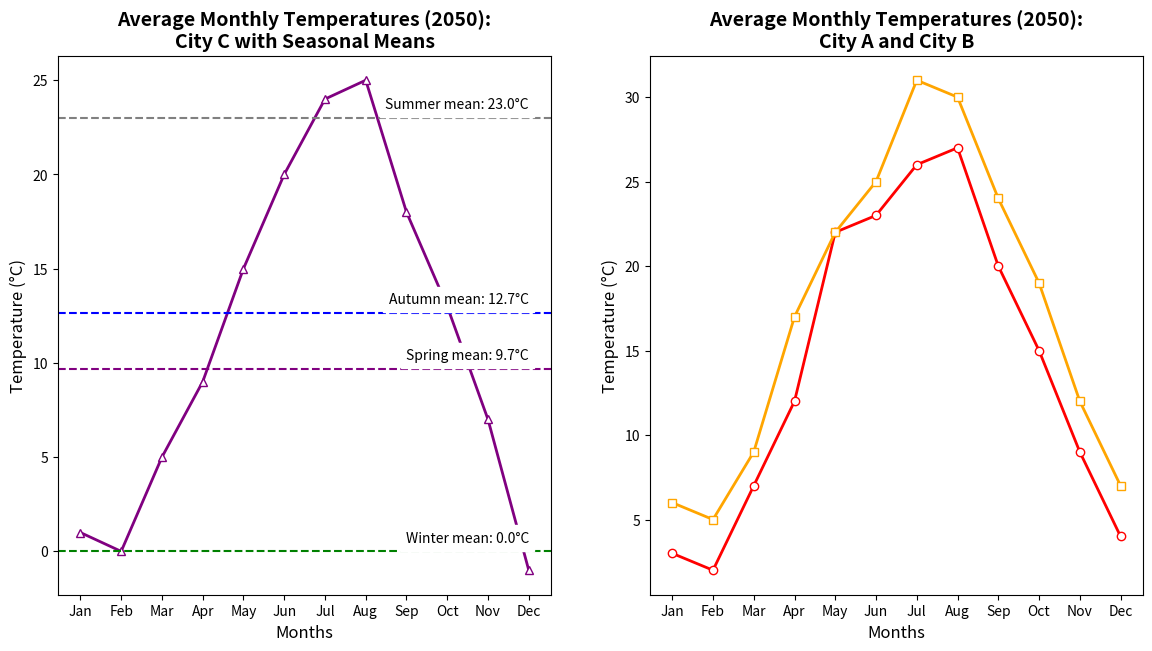

Here is the Python script that generated this plot:
import matplotlib.pyplot as plt
import numpy as np

months = ['Jan', 'Feb', 'Mar', 'Apr', 'May', 'Jun', 'Jul', 'Aug', 'Sep', 'Oct', 'Nov', 'Dec']

city_a_temps = [3, 2, 7, 12, 22, 23, 26, 27, 20, 15, 9, 4]
city_b_temps = [6, 5, 9, 17, 22, 25, 31, 30, 24, 19, 12, 7]
city_c_temps = [1, 0, 5, 9, 15, 20, 24, 25, 18, 13, 7, -1]

fig, axs = plt.subplots(1, 2, figsize=(14, 7))

axs[0].plot(months, city_c_temps, '-^', color='purple', linewidth=2, markerfacecolor='white')

winter_mean = np.mean(city_c_temps[0:2] + city_c_temps[11:])
spring_mean = np.mean(city_c_temps[2:5])
summer_mean = np.mean(city_c_temps[5:8])
autumn_mean = np.mean(city_c_temps[8:11])

axs[0].axhline(y=winter_mean, color='green', linestyle='--')
axs[0].axhline(y=spring_mean, color='purple', linestyle='--')
axs[0].axhline(y=summer_mean, color='gray', linestyle='--')
axs[0].axhline(y=autumn_mean, color='blue', linestyle='--')
axs[0].set_title('Average Monthly Temperatures (2050):\nCity C with Seasonal Means', fontsize=14, fontweight='bold')
axs[0].set_xlabel('Months', fontsize=12)
axs[0].set_ylabel('Temperature (°C)', fontsize=12)
axs[0].set_xticks(np.arange(len(months)))
axs[0].set_xticklabels(months)

season_annot = [('Winter', winter_mean), ('Spring', spring_mean), ('Summer', summer_mean), ('Autumn', autumn_mean)]
for season, mean_temp in season_annot:
    axs[0].text(len(months)-1, mean_temp + 0.5, f'{season} mean: {mean_temp:.1f}°C', 
                fontsize=10, color='black', ha='right', backgroundcolor='white')

axs[1].plot(months, city_a_temps, '-o', color='red', linewidth=2, markerfacecolor='white')
axs[1].plot(months, city_b_temps, '-s', color='orange', linewidth=2, markerfacecolor='white')
axs[1].set_title('Average Monthly Temperatures (2050):\nCity A and City B', fontsize=14, fontweight='bold')
axs[1].set_xlabel('Months', fontsize=12)
axs[1].set_ylabel('Temperature (°C)', fontsize=12)
axs[1].set_xticks(np.arange(len(months)))
axs[1].set_xticklabels(months)

plt.show()
